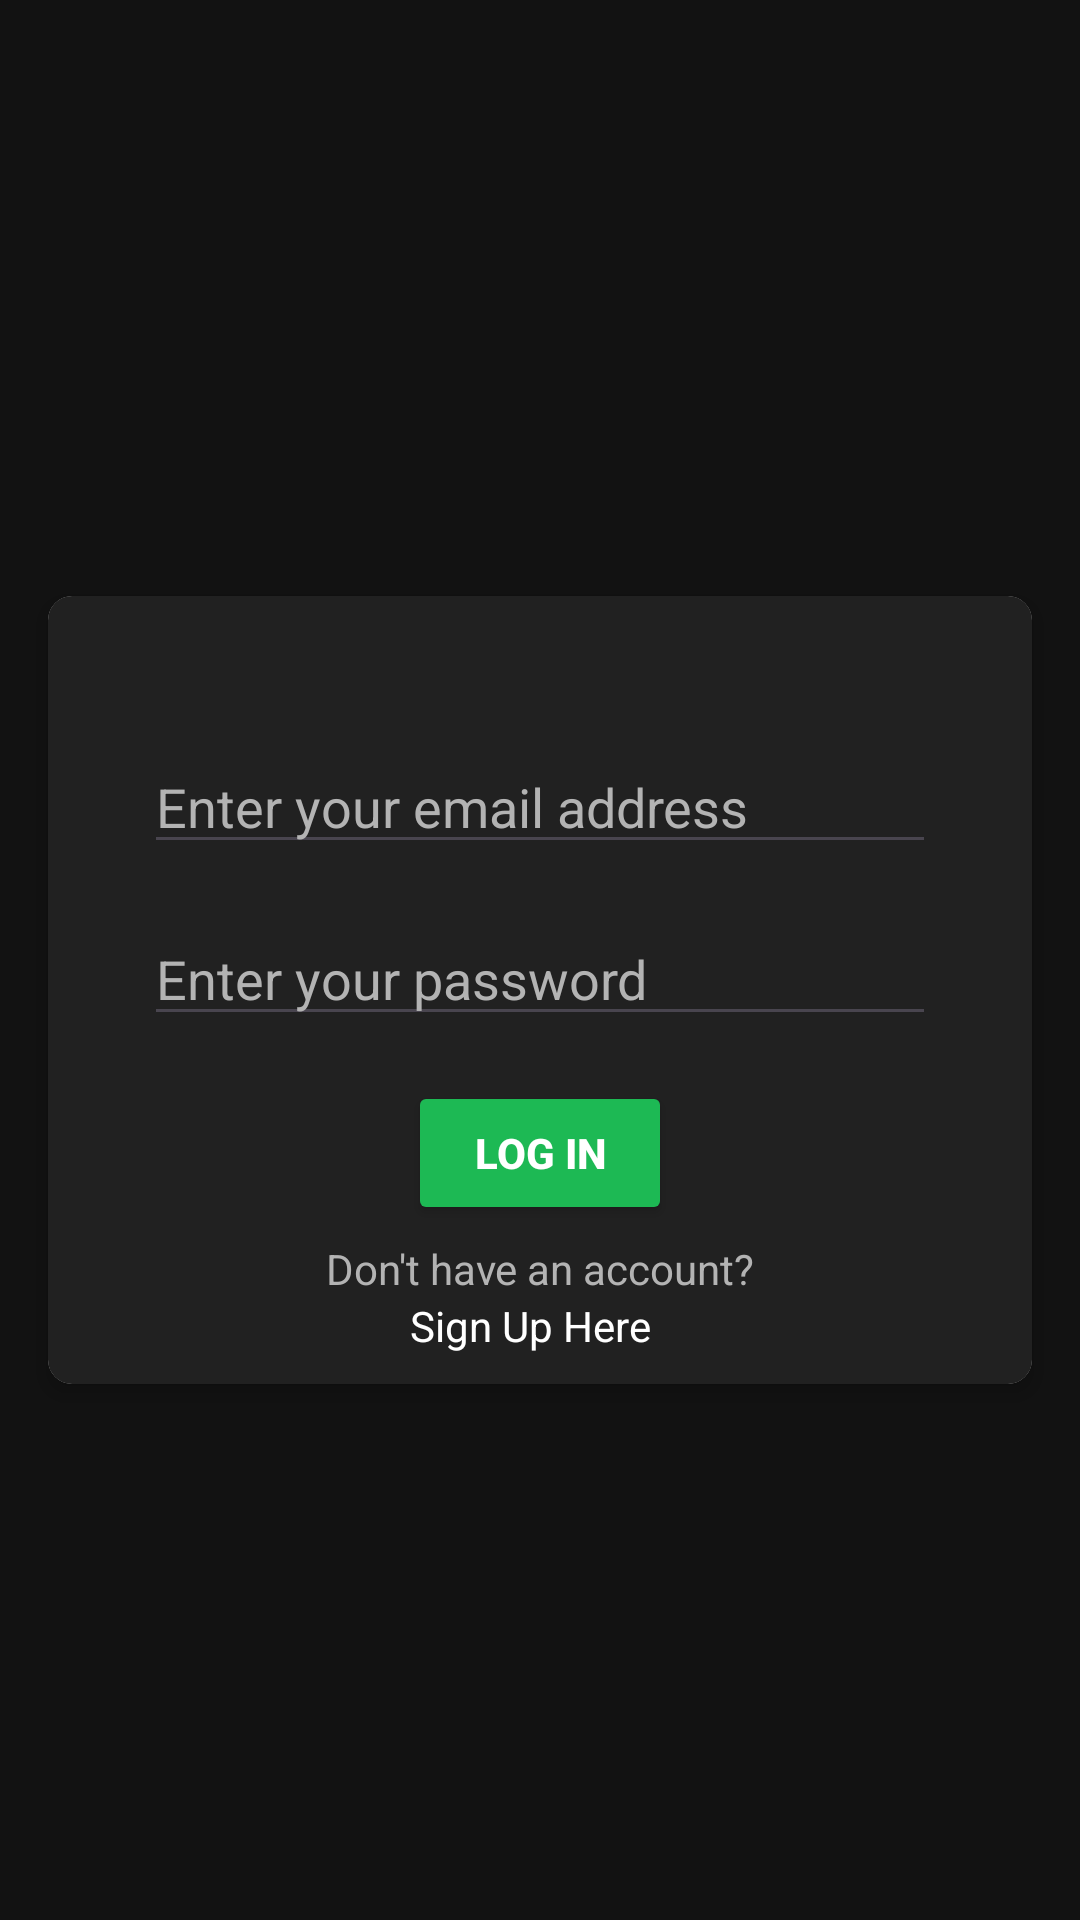

Produce the Android XML layout that renders to this screen, including the resource entries it uses.
<!-- AndroidManifest.xml: application theme Theme.Code -->
<!-- res/layout/activity_login.xml -->
<?xml version="1.0" encoding="utf-8"?>
<androidx.constraintlayout.widget.ConstraintLayout xmlns:android="http://schemas.android.com/apk/res/android"
    xmlns:app="http://schemas.android.com/apk/res-auto"
    xmlns:tools="http://schemas.android.com/tools"
    android:layout_width="match_parent"
    android:layout_height="match_parent"
    tools:context=".ui.LoginActivity"
    style="@style/ScreenBackground2">

    <androidx.cardview.widget.CardView
        android:id="@+id/loginCardView"
        android:layout_width="0dp"
        android:layout_height="wrap_content"
        app:cardElevation="4dp"
        app:cardCornerRadius="8dp"
        android:layout_marginStart="16dp"
        android:layout_marginEnd="16dp"
        android:layout_marginTop="20dp"
        app:layout_constraintTop_toTopOf="parent"
        app:layout_constraintStart_toStartOf="parent"
        app:layout_constraintEnd_toEndOf="parent"
        app:layout_constraintBottom_toBottomOf="parent">

        <androidx.constraintlayout.widget.ConstraintLayout
            android:layout_width="match_parent"
            android:layout_height="match_parent"
            android:background="@color/card_color">

            <ImageView
                android:id="@+id/loginImage"
                android:layout_width="wrap_content"
                android:layout_height="wrap_content"
                app:layout_constraintTop_toTopOf="parent"
                app:layout_constraintStart_toStartOf="parent"
                app:layout_constraintEnd_toEndOf="parent"
                android:src="@drawable/account_circle_white"
                android:layout_marginTop="32dp"/>

            <com.google.android.material.textfield.TextInputEditText
                android:id="@+id/emailEditText"
                android:layout_width="0dp"
                android:layout_height="wrap_content"
                android:inputType="textEmailAddress"
                android:hint="Enter your email address"
                android:textColor="@color/white"
                android:textColorHint="@color/text_color"
                app:layout_constraintTop_toBottomOf="@id/loginImage"
                app:layout_constraintStart_toStartOf="parent"
                app:layout_constraintEnd_toEndOf="parent"
                android:layout_marginStart="32dp"
                android:layout_marginEnd="32dp"
                android:layout_marginTop="16dp"/>

            <com.google.android.material.textfield.TextInputEditText
                android:id="@+id/passwordEditText"
                android:layout_width="0dp"
                android:layout_height="wrap_content"
                android:inputType="textPassword"
                android:hint="Enter your password"
                android:textColor="@color/white"
                android:textColorHint="@color/text_color"
                app:layout_constraintTop_toBottomOf="@id/emailEditText"
                app:layout_constraintStart_toStartOf="parent"
                app:layout_constraintEnd_toEndOf="parent"
                android:layout_marginStart="32dp"
                android:layout_marginEnd="32dp"
                android:layout_marginTop="16dp"/>

            <Button
                android:id="@+id/loginButton"
                android:layout_width="wrap_content"
                android:layout_height="wrap_content"
                android:text="Log in"
                android:textStyle="bold"
                android:textColor="@color/white"
                android:backgroundTint="@color/button_color"
                app:layout_constraintTop_toBottomOf="@id/passwordEditText"
                app:layout_constraintStart_toStartOf="parent"
                app:layout_constraintEnd_toEndOf="parent"
                android:layout_marginTop="15dp"/>



            <TextView
                android:id="@+id/noAccount"
                android:layout_width="wrap_content"
                android:layout_height="wrap_content"
                android:text="Don't have an account?"
                android:textColor="@color/text_color"
                app:layout_constraintTop_toBottomOf="@id/loginButton"
                app:layout_constraintStart_toStartOf="parent"
                app:layout_constraintEnd_toEndOf="parent"
                android:layout_marginTop="5dp"/>

            <TextView
                android:id="@+id/signUpPrompt"
                android:layout_width="wrap_content"
                android:layout_height="wrap_content"
                android:text="Sign Up Here  "
                android:textColor="@color/white"
                app:layout_constraintTop_toBottomOf="@id/noAccount"
                app:layout_constraintStart_toStartOf="parent"
                app:layout_constraintEnd_toEndOf="parent"
                android:paddingBottom="10dp"/>

        </androidx.constraintlayout.widget.ConstraintLayout>
    </androidx.cardview.widget.CardView>

</androidx.constraintlayout.widget.ConstraintLayout>
<!-- resources referenced by this layout -->
<resources>
  <color name="button_color">	#1db954</color>
  <color name="card_color">#212121</color>
  <color name="text_color">#b3b3b3</color>
  <color name="white">#FFFFFFFF</color>
  <style name="ScreenBackground2">
          <item name="android:background">@color/background_color</item>
      </style>
  <style name="Theme.Code" parent="Base.Theme.Code" />
  <color name="background_color">#121212</color>
  <style name="Base.Theme.Code" parent="Theme.Material3.DayNight.NoActionBar">
          
          
          <item name="colorPrimary">@color/white</item>
          <item name="colorPrimaryVariant">@color/white</item>
          <item name="colorOnPrimary">@color/black</item>
          <item name="colorSecondary">@android:color/darker_gray</item>
          <item name="colorSecondaryVariant">@android:color/darker_gray</item>
          <item name="colorOnSecondary">@color/black</item>
          <item name="android:statusBarColor">@color/background_color</item>
  
      </style>
  <color name="black">#FF000000</color>
</resources>
